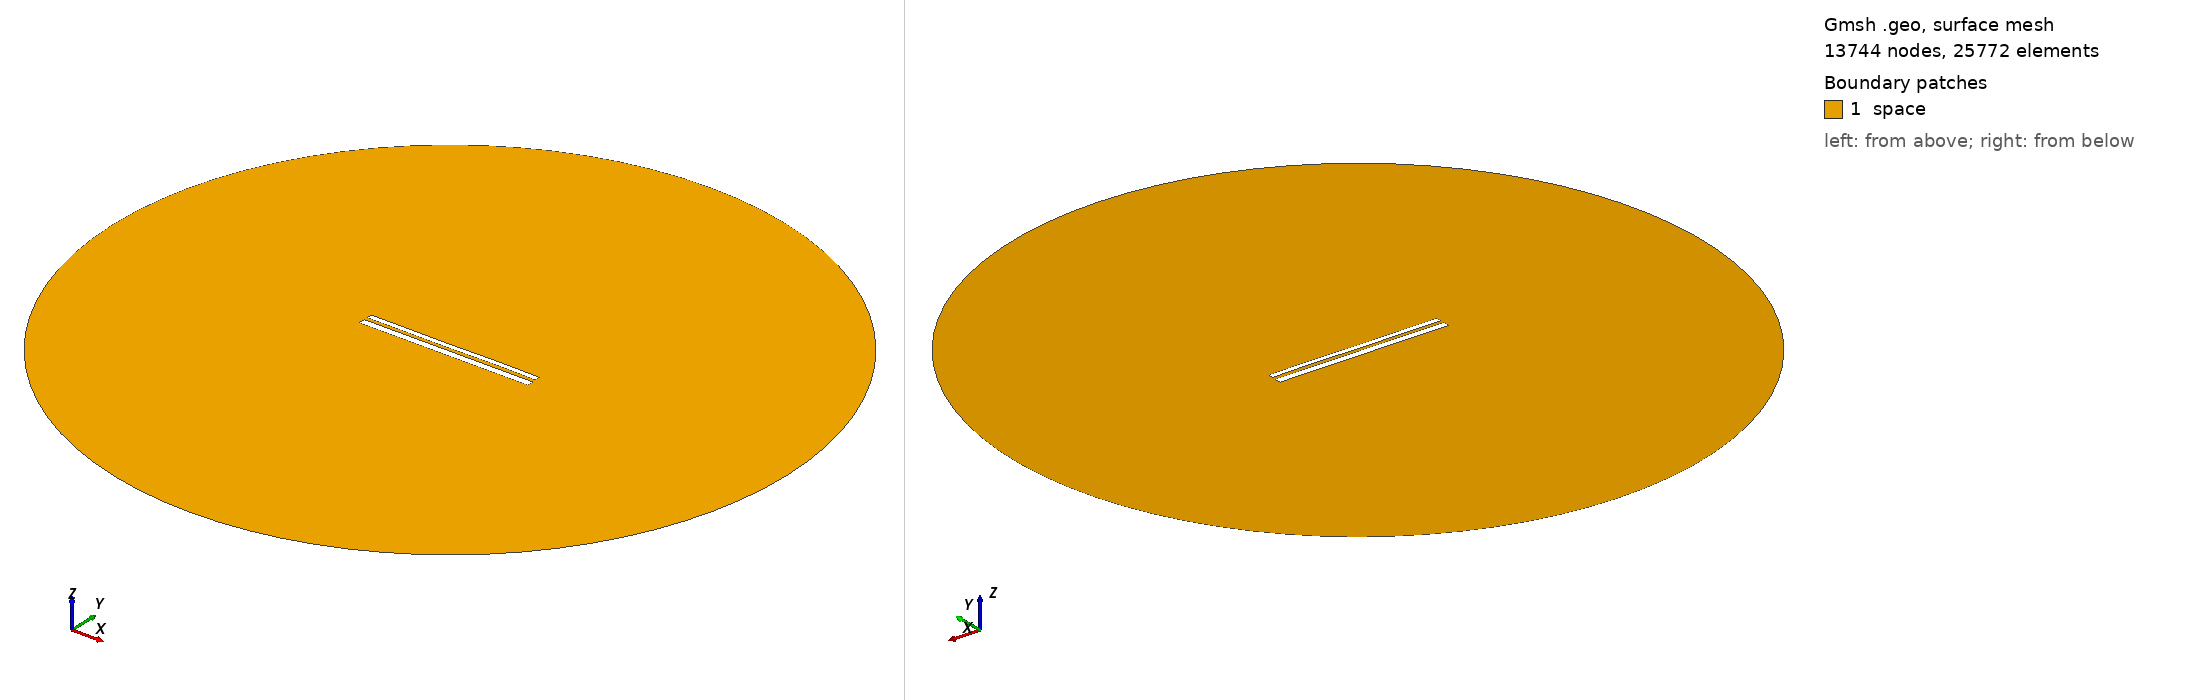

Gmsh geometry script, surface-meshed: 13744 nodes, 25772 surface elements. Boundary patches (legend numbers): 1 space. Left view from above one corner, right view from below the opposite corner. Legend entries are the model's physical surfaces. The drawing asked Gmsh for element sizes between 1% and 20% of the model's largest extent; the script's own settings can give other sizes.

=== 10434.geo (drawn) ===
//---------------------------------------
// Geometry kernel
//---------------------------------------

SetFactory("OpenCASCADE");



//---------------------------------------
// Parameters of the geometry
//---------------------------------------

// Overetch of the upper plate
overetch = 0.375;

// Distance between the plates
distance = 1.75;

// Discretization over the x axis (for the deformation)
nx = 50; 

// Length of the plate
L = 100 - overetch; 

// Number of modes
n = 4; 

// 1st mode coefficient
coeff(1) = 0.07499999999999998;
beta(1) = 0.596864 * 3.1415926535 / L;

// 2nd mode coefficient
coeff(2) = 0.0;
beta(2) = 1.49418 * 3.1415926535 / L;

// 3rd mode coefficient
coeff(3) = -0.075;
beta(3) = 2.50025 * 3.1415926535 / L;

// 4th mode coefficient
coeff(4) = 0.07499999999999998;
beta(4) = 3.49999 * 3.1415926535 / L;



//---------------------------------------
// Upper plate (deformed rectangle)
//---------------------------------------

// Coordiantes of the upper plate
xmin = -50;
xmax = 50 - overetch;

// Height of the upper plate
yheight = 4 - 2 * overetch;

// Indexes of the points
UpperID[] = {};
LowerID[] = {};
LeftID[] = {};
RightID[] = {};

// Point index
p = 1;

// Horizontal edges
For i In {1:nx}
    x = xmin + (i-1)*(xmax - xmin)/(nx-1);

    y_bottom = distance / 2 + overetch;
    For j In {1:n}
        C = (Cosh(beta(j)*L) + Cos(beta(j)*L)) / (Sinh(beta(j)*L) + Sin(beta(j)*L));
        y_bottom  = y_bottom + coeff(j) * (Cosh(beta(j)*(x+50)) - Cos(beta(j)*(x+50)) - C * (Sinh(beta(j)*(x+50)) - Sin(beta(j)*(x+50))));
    EndFor

    y_top = y_bottom + yheight;

    Point(p) = {x, y_top, 0, 1.0};
    UpperID[i] = p;
    p = p + 1;

    Point(p) = {x, y_bottom, 0, 1.0};
    LowerID[i] = p;
    p = p + 1;
EndFor

// Create point lists
UpperPts[] = {}; LowerPts[] = {};
For i In {1:nx}
  UpperPts[] += {UpperID[i]};
  LowerPts[] += {LowerID[i]};
EndFor

// Build splines
Spline(1) = {UpperPts[]};
Spline(2) = {LowerPts[]};
Line(3) = {LowerPts[nx-1], UpperPts[nx-1]};
Line(4) = {LowerPts[0], UpperPts[0]};

// Build the plane surface
Curve Loop(1) = {2, 3, -1, -4};
Plane Surface(1) = {1};



//---------------------------------------
// Lower plate (rectangle)
//---------------------------------------

// Vertices
Point(1001) = {-50, -1, 0, 1.0};
Point(1002) = { 50, -1, 0, 1.0};
Point(1003) = { 50,  -5, 0, 1.0};
Point(1004) = {-50,  -5, 0, 1.0};

// Edges
Line(5) = {1001, 1002};
Line(6) = {1002, 1003};
Line(7) = {1003, 1004};
Line(8) = {1004, 1001};

// Plane surface
Line Loop(2) = {5, 6, 7, 8};
Plane Surface(2) = {2}; 



//---------------------------------------
// Outer (fictious) boundary
//---------------------------------------

// Points
Point(1005) = {0, 0, 0};       // Center
Point(1006) = {200, 0, 0};     // Start point
Point(1007) = {0, 200, 0};     // 90 degrees
Point(1008) = {-200, 0, 0};    // 180 degrees
Point(1009) = {0, -200, 0};    // 270 degrees

// Circle arcs (each needs start, center, end)
Circle(9) = {1006, 1005, 1007};
Circle(10) = {1007, 1005, 1008};
Circle(11) = {1008, 1005, 1009};
Circle(12) = {1009, 1005, 1006};

// Plane surface for the entire domain
Curve Loop(3) = {9, 10, 11, 12};
Surface(3) = {3};

// Subtract the plates from the whole domain to obtain the actual domain where we want to solve the equations
BooleanDifference{ Surface{3}; Delete; }{ Surface{1}; Surface{2}; Delete; }




//---------------------------------------
// Transfinite Lines/Curves
//---------------------------------------

// Set the number of points on the boundaries
r = 7;

// Plates
Transfinite Curve {1, 2} = 50*r Using Progression 1;
Transfinite Curve {3, 4} = 2*r Using Progression 1;
Transfinite Line {5, 7} = 50*r Using Progression 1;
Transfinite Line {6, 8} = 2*r Using Progression 1;

// Outer boundary
Transfinite Line {9, 10, 11, 12} = 20 Using Progression 1;



//---------------------------------------
// Physical groups
//---------------------------------------                

// Physical curves (boundaries)
Physical Line("force_segment", 10) = {2};
Physical Line("upper_plate", 11) = {1, 3, 4};
Physical Line("lower_plate", 12) = {5, 6, 7, 8};
Physical Line("boundary", 20) = {9, 10, 11, 12};

// Physical Surfaces
Physical Surface("space", 30) = {3};



//---------------------------------------
// 6. Generate the Mesh
//---------------------------------------

// 2D mesh generation
Mesh 2;
